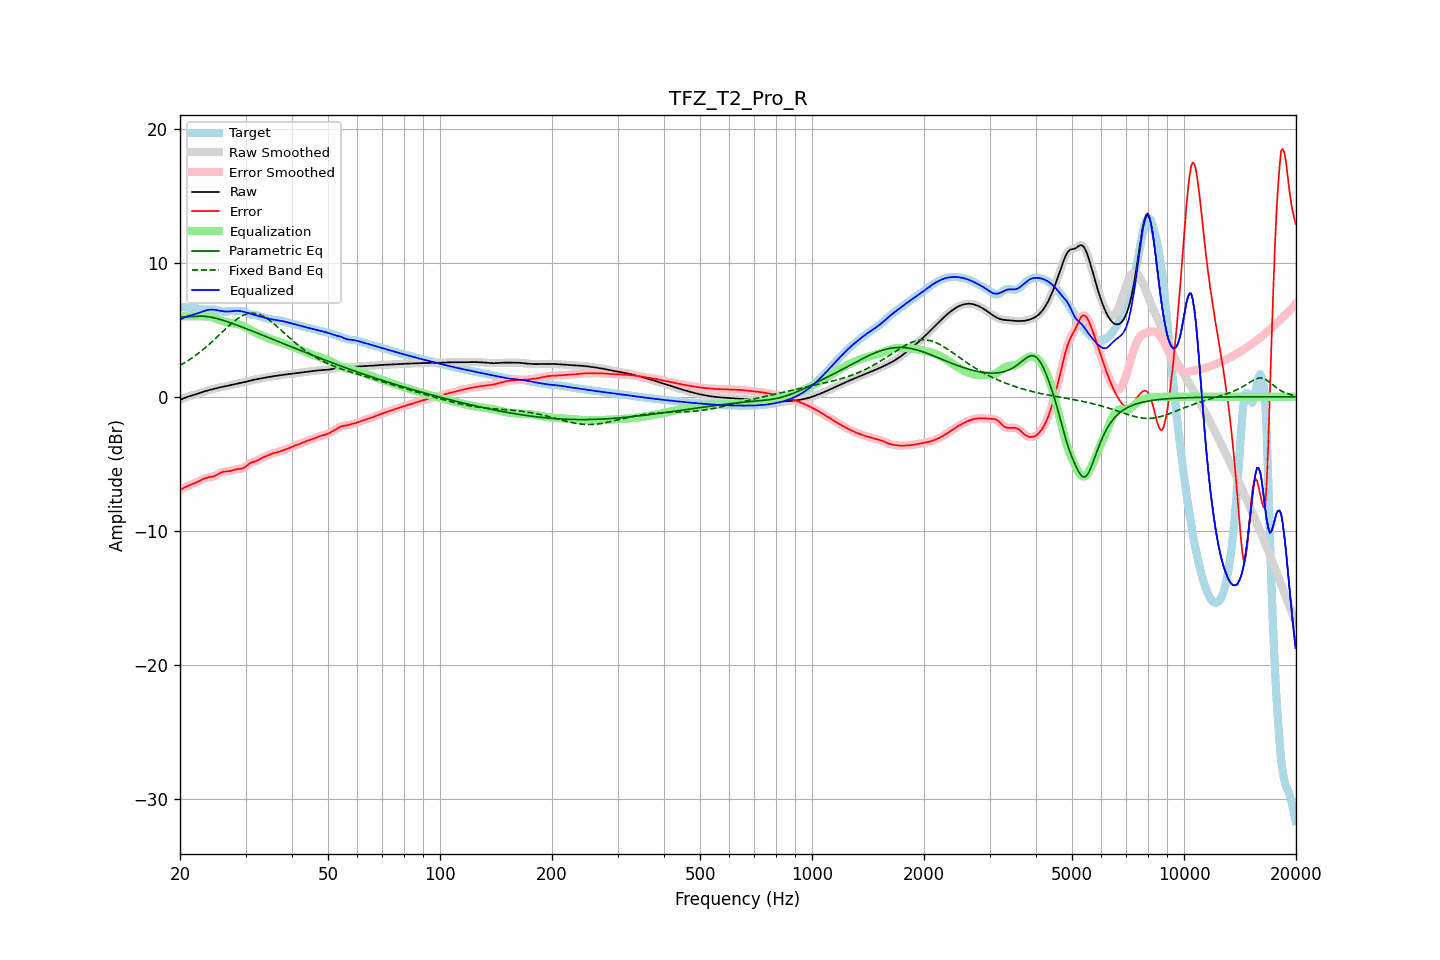

Source data for this figure (header and first rows):
frequency, raw, error, smoothed, error_smoothed, equalization, parametric_eq, fixed_band_eq, equalized_raw, equalized_smoothed, target
20.00, -0.24, -6.95, -0.24, -6.95, 6.00, 5.94, 2.34, 5.76, 5.76, 6.72
20.20, -0.18, -6.89, -0.18, -6.88, 6.00, 5.96, 2.40, 5.82, 5.82, 6.70
20.40, -0.13, -6.82, -0.13, -6.82, 6.00, 5.97, 2.47, 5.87, 5.87, 6.69
20.61, -0.08, -6.76, -0.08, -6.76, 6.00, 5.97, 2.55, 5.92, 5.92, 6.68
20.81, -0.03, -6.70, -0.03, -6.70, 6.00, 5.97, 2.62, 5.97, 5.97, 6.67
21.02, 0.01, -6.64, 0.01, -6.64, 6.00, 5.97, 2.70, 6.01, 6.01, 6.65
21.23, 0.05, -6.59, 0.05, -6.59, 6.00, 5.97, 2.77, 6.05, 6.05, 6.64
21.44, 0.08, -6.55, 0.08, -6.55, 6.00, 5.98, 2.86, 6.08, 6.08, 6.63
21.66, 0.12, -6.50, 0.12, -6.50, 6.00, 5.98, 2.94, 6.12, 6.12, 6.61
21.87, 0.15, -6.45, 0.15, -6.45, 6.00, 5.99, 3.02, 6.15, 6.15, 6.60
22.09, 0.19, -6.40, 0.19, -6.40, 6.00, 6.00, 3.11, 6.19, 6.19, 6.59
22.31, 0.23, -6.34, 0.23, -6.34, 6.00, 6.01, 3.20, 6.23, 6.23, 6.57
22.54, 0.27, -6.28, 0.27, -6.28, 6.00, 6.01, 3.29, 6.27, 6.27, 6.55
22.76, 0.31, -6.22, 0.31, -6.22, 6.00, 6.01, 3.39, 6.31, 6.31, 6.53
22.99, 0.35, -6.16, 0.35, -6.16, 6.01, 6.01, 3.49, 6.36, 6.36, 6.51
23.22, 0.39, -6.11, 0.39, -6.11, 6.01, 6.00, 3.59, 6.40, 6.40, 6.50
23.45, 0.43, -6.07, 0.43, -6.07, 6.01, 5.99, 3.69, 6.43, 6.43, 6.49
23.69, 0.46, -6.03, 0.46, -6.03, 6.00, 5.98, 3.79, 6.46, 6.46, 6.49
23.92, 0.49, -6.01, 0.49, -6.01, 5.99, 5.96, 3.90, 6.49, 6.49, 6.50
24.16, 0.53, -5.99, 0.53, -5.98, 5.97, 5.94, 4.01, 6.50, 6.50, 6.51
24.40, 0.56, -5.96, 0.56, -5.96, 5.94, 5.92, 4.12, 6.50, 6.50, 6.51
24.65, 0.59, -5.93, 0.59, -5.92, 5.91, 5.89, 4.23, 6.49, 6.49, 6.51
24.89, 0.62, -5.88, 0.62, -5.88, 5.86, 5.86, 4.34, 6.48, 6.48, 6.50
25.14, 0.65, -5.82, 0.65, -5.82, 5.81, 5.83, 4.45, 6.46, 6.46, 6.46
25.39, 0.68, -5.75, 0.68, -5.75, 5.76, 5.80, 4.57, 6.43, 6.43, 6.43
25.65, 0.70, -5.69, 0.70, -5.69, 5.71, 5.77, 4.68, 6.41, 6.41, 6.39
25.91, 0.73, -5.63, 0.73, -5.63, 5.66, 5.73, 4.80, 6.39, 6.39, 6.36
26.16, 0.75, -5.59, 0.75, -5.60, 5.62, 5.69, 4.91, 6.37, 6.37, 6.34
26.43, 0.77, -5.58, 0.77, -5.58, 5.59, 5.66, 5.03, 6.36, 6.36, 6.35
26.69, 0.80, -5.57, 0.80, -5.57, 5.56, 5.62, 5.14, 6.36, 6.36, 6.36
26.96, 0.82, -5.56, 0.82, -5.56, 5.54, 5.58, 5.25, 6.36, 6.36, 6.38
27.23, 0.85, -5.54, 0.85, -5.54, 5.52, 5.53, 5.36, 6.36, 6.36, 6.39
27.50, 0.88, -5.51, 0.88, -5.51, 5.50, 5.49, 5.46, 6.38, 6.38, 6.39
27.77, 0.91, -5.48, 0.91, -5.48, 5.48, 5.45, 5.56, 6.39, 6.39, 6.38
28.05, 0.94, -5.44, 0.94, -5.44, 5.46, 5.40, 5.66, 6.40, 6.40, 6.38
28.33, 0.97, -5.41, 0.97, -5.41, 5.44, 5.36, 5.75, 6.41, 6.41, 6.38
28.62, 0.99, -5.39, 0.99, -5.40, 5.42, 5.32, 5.84, 6.41, 6.41, 6.39
28.90, 1.02, -5.38, 1.02, -5.39, 5.38, 5.27, 5.92, 6.40, 6.40, 6.40
29.19, 1.04, -5.37, 1.04, -5.37, 5.34, 5.22, 5.99, 6.38, 6.38, 6.41
29.48, 1.06, -5.34, 1.06, -5.34, 5.29, 5.18, 6.05, 6.36, 6.36, 6.41
29.78, 1.09, -5.28, 1.09, -5.28, 5.24, 5.13, 6.11, 6.33, 6.33, 6.36
30.08, 1.12, -5.20, 1.12, -5.19, 5.18, 5.09, 6.15, 6.29, 6.29, 6.31
30.38, 1.15, -5.10, 1.15, -5.10, 5.11, 5.04, 6.19, 6.26, 6.26, 6.24
30.68, 1.18, -5.00, 1.18, -5.01, 5.04, 4.99, 6.22, 6.22, 6.22, 6.18
30.99, 1.21, -4.93, 1.21, -4.93, 4.97, 4.94, 6.24, 6.18, 6.18, 6.14
31.30, 1.24, -4.88, 1.24, -4.88, 4.90, 4.90, 6.24, 6.15, 6.15, 6.12
31.61, 1.27, -4.84, 1.27, -4.84, 4.84, 4.85, 6.24, 6.11, 6.11, 6.11
31.93, 1.29, -4.81, 1.29, -4.80, 4.78, 4.80, 6.22, 6.08, 6.08, 6.10
32.24, 1.31, -4.76, 1.31, -4.75, 4.73, 4.75, 6.20, 6.04, 6.04, 6.07
32.57, 1.33, -4.70, 1.33, -4.70, 4.68, 4.71, 6.16, 6.01, 6.01, 6.03
32.89, 1.36, -4.63, 1.36, -4.63, 4.63, 4.66, 6.12, 5.98, 5.98, 5.98
33.22, 1.38, -4.56, 1.38, -4.56, 4.58, 4.61, 6.06, 5.95, 5.95, 5.94
33.55, 1.40, -4.50, 1.40, -4.51, 4.52, 4.56, 6.00, 5.92, 5.92, 5.91
33.89, 1.43, -4.46, 1.43, -4.46, 4.46, 4.51, 5.93, 5.89, 5.89, 5.88
34.23, 1.45, -4.41, 1.45, -4.41, 4.41, 4.47, 5.85, 5.85, 5.85, 5.86
34.57, 1.47, -4.36, 1.47, -4.36, 4.35, 4.42, 5.77, 5.83, 5.83, 5.83
34.92, 1.49, -4.31, 1.49, -4.31, 4.31, 4.37, 5.68, 5.80, 5.80, 5.80
35.27, 1.51, -4.26, 1.51, -4.26, 4.27, 4.32, 5.58, 5.78, 5.78, 5.77
35.62, 1.53, -4.21, 1.53, -4.22, 4.23, 4.27, 5.49, 5.76, 5.76, 5.74
35.97, 1.55, -4.18, 1.55, -4.18, 4.19, 4.22, 5.38, 5.74, 5.74, 5.73
... 635 more rows
